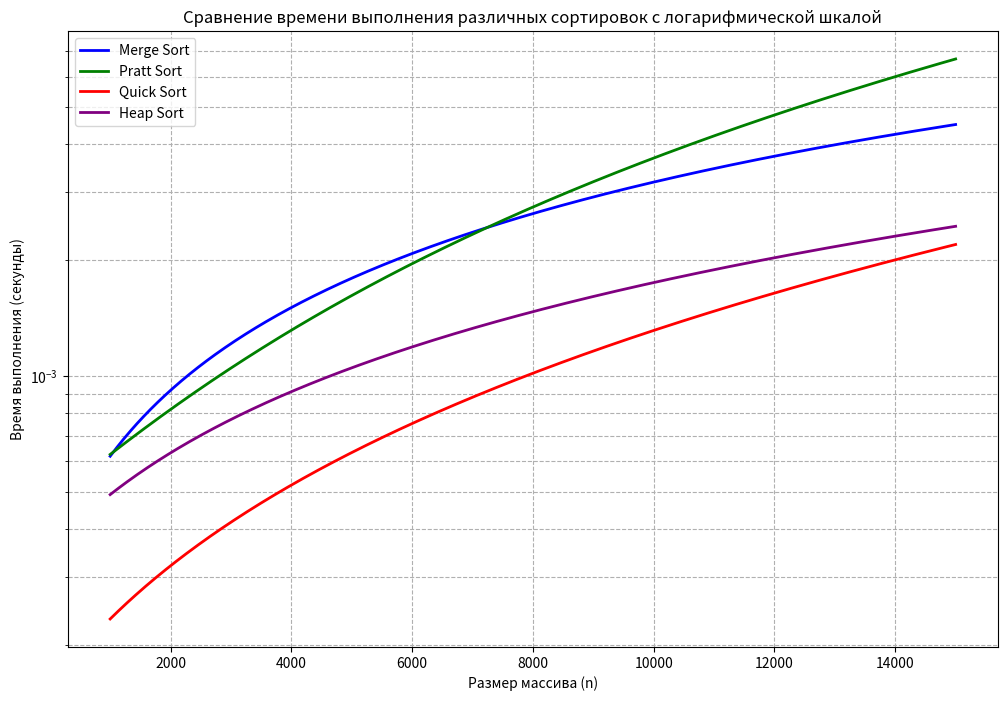

This chart was generated by the following Python code:
import numpy as np
import matplotlib.pyplot as plt
from numpy.polynomial import Polynomial

# Данные для случайно отсортированных массивов для разных сортировок
sizes = np.array([1000, 2000, 3000, 4000, 5000, 6000, 7000, 8000, 9000, 10000, 11000, 12000, 13000, 14000, 15000])

# Время выполнения для различных сортировок
random_times_merge = np.array([0.000389, 0.000665, 0.001065, 0.001275, 0.003023, 0.002331, 0.002670, 0.002473, 0.002558, 0.003592, 0.003262, 0.002911, 0.003123, 0.004482, 0.005371])
random_times_pratt = np.array([0.000691, 0.000741, 0.000752, 0.001519, 0.001486, 0.002354, 0.002342, 0.002653, 0.003239, 0.004087, 0.004018, 0.004155, 0.005871, 0.005172, 0.007292])
random_times_quick = np.array([0.000234, 0.000276, 0.000400, 0.000532, 0.000606, 0.001007, 0.000767, 0.000989, 0.001170, 0.001270, 0.001517, 0.001667, 0.001611, 0.002092, 0.002252])
random_times_heap = np.array([0.000405, 0.000505, 0.000970, 0.001105, 0.000752, 0.001191, 0.001696, 0.001337, 0.001755, 0.001624, 0.001746, 0.002009, 0.002066, 0.002227, 0.002667])

# Построение регрессионных кривых для каждой сортировки (полином степени 2)
p_merge = Polynomial.fit(sizes, random_times_merge, deg=2)
p_pratt = Polynomial.fit(sizes, random_times_pratt, deg=2)
p_quick = Polynomial.fit(sizes, random_times_quick, deg=2)
p_heap = Polynomial.fit(sizes, random_times_heap, deg=2)

# Для плавных кривых
sizes_smooth = np.linspace(sizes.min(), sizes.max(), 500)
merge_times_smooth = p_merge(sizes_smooth)
pratt_times_smooth = p_pratt(sizes_smooth)
quick_times_smooth = p_quick(sizes_smooth)
heap_times_smooth = p_heap(sizes_smooth)

# Построение графика
plt.figure(figsize=(12, 8))

# Построение регрессионных кривых
plt.plot(sizes_smooth, merge_times_smooth, label='Merge Sort', color='blue', linewidth=2)
plt.plot(sizes_smooth, pratt_times_smooth, label='Pratt Sort', color='green', linewidth=2)
plt.plot(sizes_smooth, quick_times_smooth, label='Quick Sort', color='red', linewidth=2)
plt.plot(sizes_smooth, heap_times_smooth, label='Heap Sort', color='purple', linewidth=2)

# Логарифмическая шкала для оси Y
plt.yscale('log')

# Настройка графика
plt.title('Сравнение времени выполнения различных сортировок с логарифмической шкалой')
plt.xlabel('Размер массива (n)')
plt.ylabel('Время выполнения (секунды)')
plt.grid(True, which="both", ls="--")
plt.legend()

# Показать график
plt.show()
